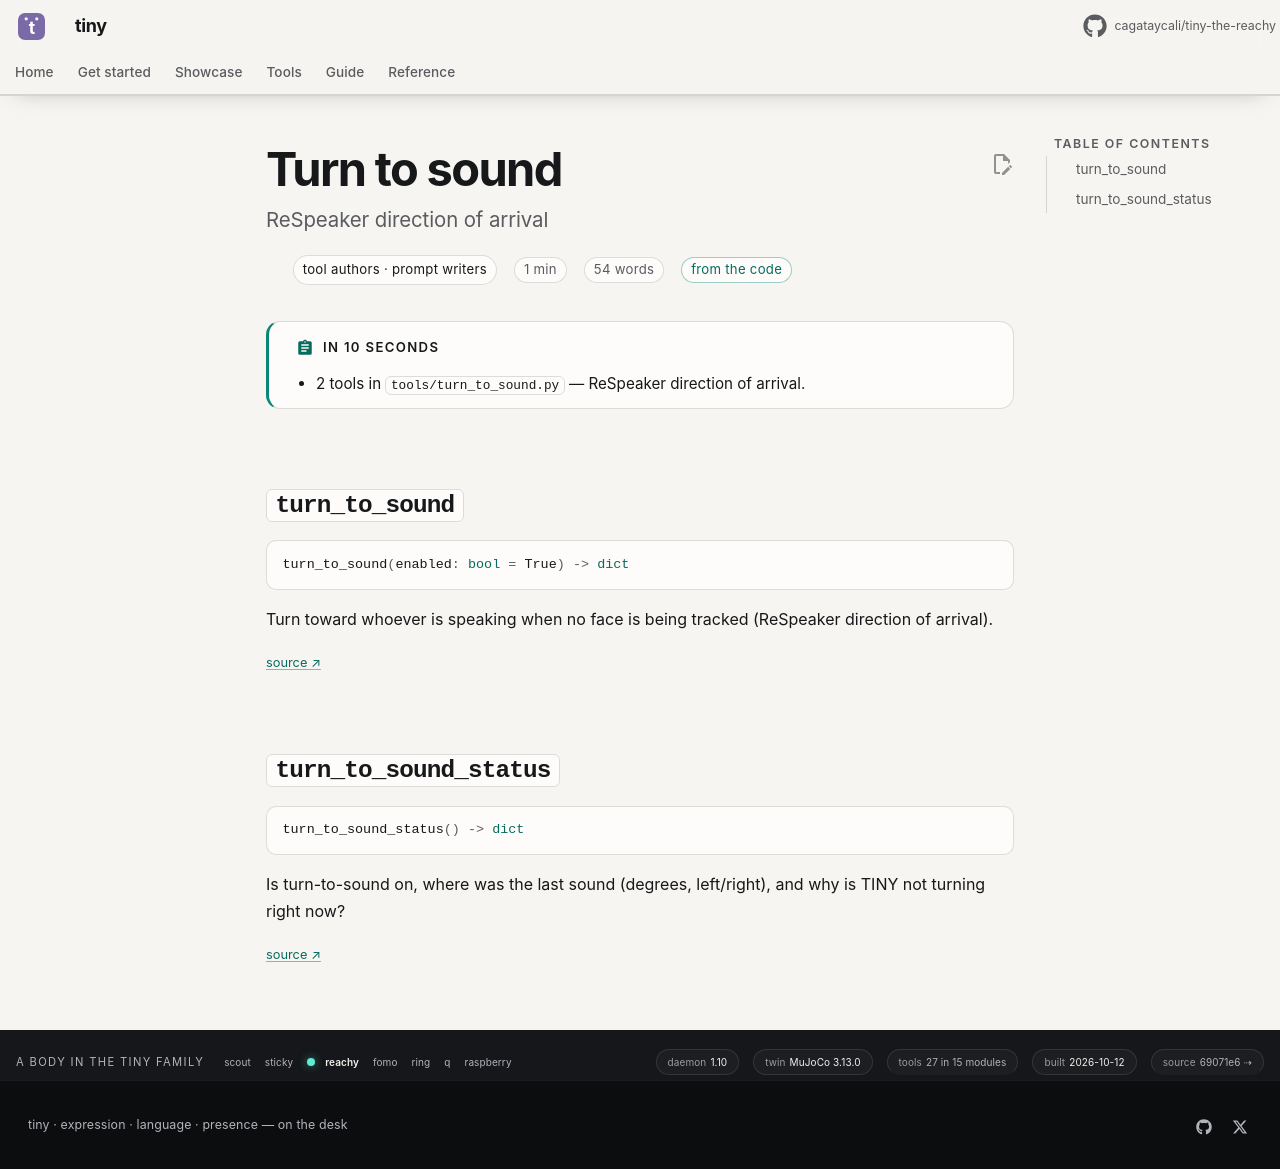

repository: cagataycali/tiny-the-reachy · page: reference/tools/turn_to_sound/index.html · generator: mkdocs

---
title: Turn to sound
description: "ReSpeaker direction of arrival"
for: tool authors · prompt writers
proof: code
---

<!-- generated by scripts/tooldoc.py from tools/turn_to_sound.py — edit the docstrings, not this page -->

# Turn to sound

!!! abstract "In 10 seconds"
    - 2 tools in `tools/turn_to_sound.py` — ReSpeaker direction of arrival.

## `turn_to_sound`

```python
turn_to_sound(enabled: bool = True) -> dict
```

Turn toward whoever is speaking when no face is being tracked (ReSpeaker direction of arrival).

<small><a href="https://github.com/cagataycali/tiny-the-reachy/blob/main/tools/turn_to_sound.py#L33" title="tools/turn_to_sound.py:33">source ↗</a></small>

## `turn_to_sound_status`

```python
turn_to_sound_status() -> dict
```

Is turn-to-sound on, where was the last sound (degrees, left/right), and why is TINY not turning right now?

<small><a href="https://github.com/cagataycali/tiny-the-reachy/blob/main/tools/turn_to_sound.py#L54" title="tools/turn_to_sound.py:54">source ↗</a></small>
